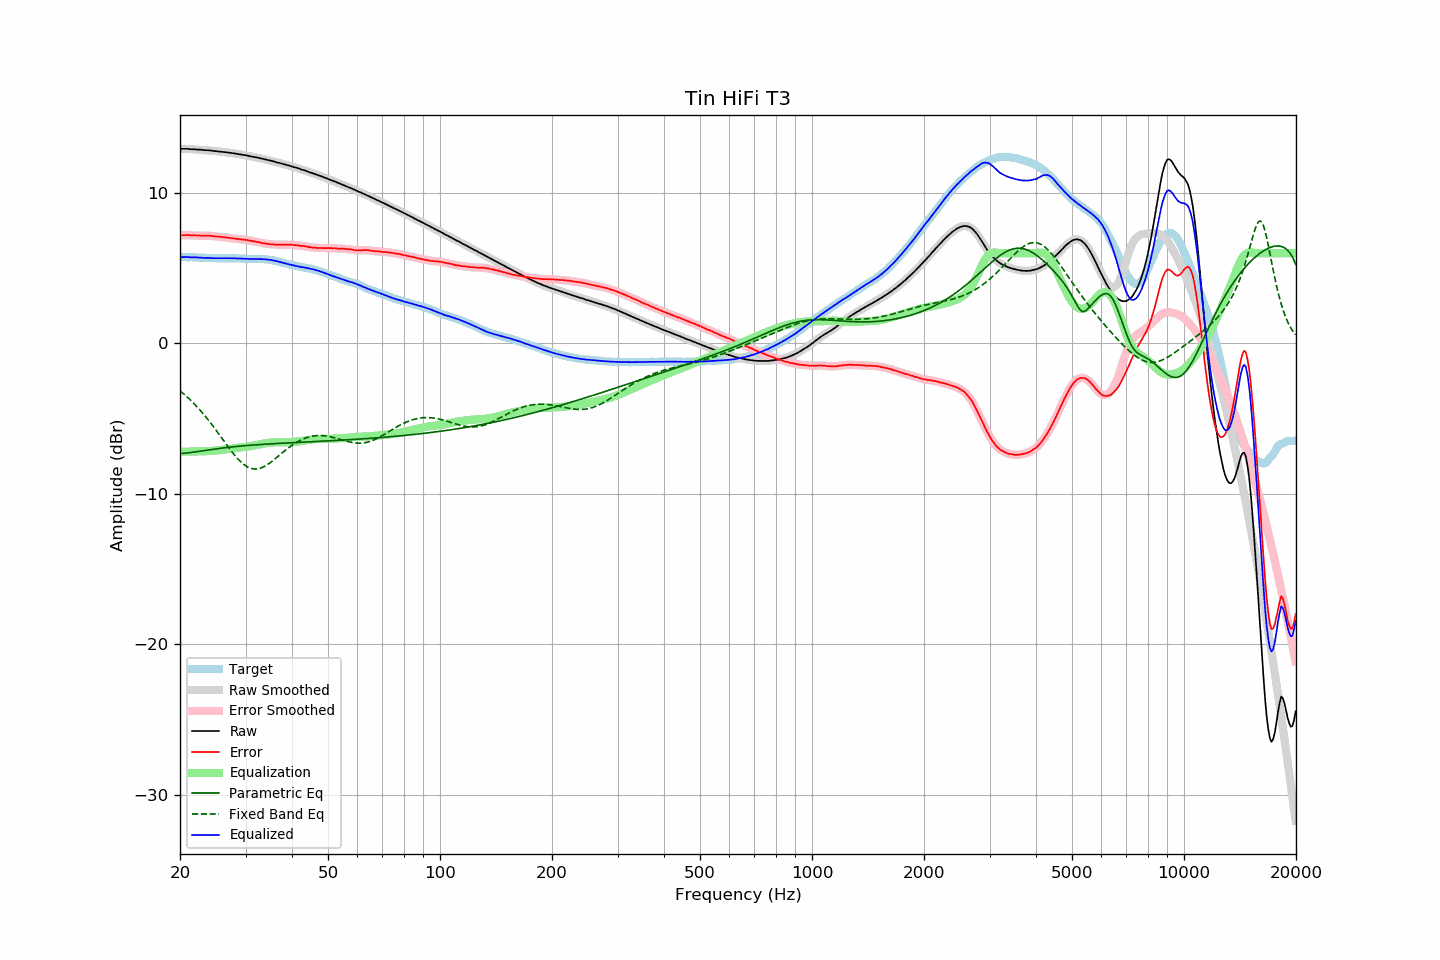

The table this chart was drawn from, first rows:
frequency, raw, error, smoothed, error_smoothed, equalization, parametric_eq, fixed_band_eq, equalized_raw, equalized_smoothed, target
20.00, 12.93, 7.19, 12.93, 7.19, -7.20, -7.33, -3.15, 5.73, 5.73, 5.74
20.20, 12.93, 7.19, 12.93, 7.19, -7.19, -7.32, -3.24, 5.73, 5.74, 5.74
20.40, 12.93, 7.19, 12.93, 7.20, -7.19, -7.31, -3.33, 5.74, 5.74, 5.74
20.61, 12.93, 7.19, 12.93, 7.20, -7.19, -7.30, -3.42, 5.74, 5.74, 5.74
20.81, 12.93, 7.20, 12.93, 7.20, -7.19, -7.28, -3.51, 5.74, 5.74, 5.73
21.02, 12.93, 7.20, 12.92, 7.20, -7.19, -7.27, -3.61, 5.74, 5.73, 5.73
21.23, 12.91, 7.18, 12.92, 7.19, -7.19, -7.26, -3.71, 5.72, 5.73, 5.73
21.44, 12.91, 7.17, 12.91, 7.18, -7.18, -7.24, -3.81, 5.72, 5.72, 5.73
21.66, 12.90, 7.17, 12.90, 7.17, -7.18, -7.23, -3.92, 5.72, 5.72, 5.72
21.87, 12.90, 7.17, 12.90, 7.17, -7.18, -7.21, -4.03, 5.72, 5.72, 5.72
22.09, 12.89, 7.18, 12.89, 7.17, -7.17, -7.20, -4.14, 5.72, 5.72, 5.71
22.31, 12.88, 7.17, 12.88, 7.17, -7.17, -7.18, -4.26, 5.71, 5.71, 5.71
22.54, 12.88, 7.18, 12.88, 7.17, -7.17, -7.17, -4.37, 5.71, 5.71, 5.70
22.76, 12.87, 7.17, 12.87, 7.17, -7.17, -7.15, -4.49, 5.70, 5.70, 5.70
22.99, 12.86, 7.16, 12.86, 7.16, -7.16, -7.13, -4.62, 5.69, 5.69, 5.70
23.22, 12.85, 7.16, 12.85, 7.15, -7.16, -7.12, -4.74, 5.69, 5.69, 5.69
23.45, 12.84, 7.15, 12.84, 7.16, -7.16, -7.10, -4.87, 5.68, 5.68, 5.69
23.69, 12.84, 7.16, 12.84, 7.16, -7.15, -7.09, -5.00, 5.69, 5.68, 5.68
23.92, 12.83, 7.16, 12.83, 7.15, -7.15, -7.07, -5.14, 5.68, 5.68, 5.67
24.16, 12.82, 7.15, 12.82, 7.15, -7.14, -7.06, -5.28, 5.68, 5.68, 5.67
24.40, 12.80, 7.13, 12.80, 7.14, -7.13, -7.04, -5.42, 5.66, 5.67, 5.67
24.65, 12.79, 7.12, 12.79, 7.12, -7.13, -7.02, -5.56, 5.66, 5.66, 5.67
24.89, 12.78, 7.11, 12.78, 7.11, -7.12, -7.01, -5.70, 5.66, 5.66, 5.67
25.14, 12.77, 7.10, 12.77, 7.10, -7.11, -7.00, -5.85, 5.66, 5.66, 5.67
25.39, 12.75, 7.09, 12.75, 7.09, -7.09, -6.98, -5.99, 5.65, 5.66, 5.66
25.65, 12.74, 7.08, 12.74, 7.08, -7.08, -6.97, -6.14, 5.66, 5.66, 5.65
25.91, 12.73, 7.08, 12.73, 7.07, -7.07, -6.95, -6.29, 5.66, 5.66, 5.65
26.16, 12.72, 7.06, 12.72, 7.06, -7.06, -6.94, -6.44, 5.66, 5.66, 5.66
26.43, 12.71, 7.05, 12.71, 7.05, -7.05, -6.93, -6.58, 5.66, 5.66, 5.66
26.69, 12.70, 7.04, 12.70, 7.04, -7.04, -6.91, -6.73, 5.66, 5.66, 5.66
26.96, 12.68, 7.02, 12.68, 7.02, -7.02, -6.90, -6.88, 5.66, 5.66, 5.66
27.23, 12.67, 7.01, 12.67, 7.01, -7.01, -6.89, -7.02, 5.66, 5.66, 5.66
27.50, 12.65, 6.99, 12.65, 6.99, -6.99, -6.88, -7.16, 5.66, 5.66, 5.66
27.77, 12.64, 6.97, 12.64, 6.98, -6.98, -6.87, -7.29, 5.66, 5.66, 5.67
28.05, 12.63, 6.97, 12.62, 6.97, -6.97, -6.86, -7.43, 5.66, 5.66, 5.65
28.33, 12.60, 6.95, 12.61, 6.95, -6.95, -6.85, -7.55, 5.65, 5.65, 5.65
28.62, 12.59, 6.95, 12.59, 6.94, -6.94, -6.84, -7.67, 5.65, 5.65, 5.64
28.90, 12.57, 6.92, 12.57, 6.93, -6.93, -6.83, -7.78, 5.64, 5.64, 5.65
29.19, 12.56, 6.92, 12.55, 6.92, -6.92, -6.82, -7.89, 5.64, 5.64, 5.64
29.48, 12.53, 6.90, 12.54, 6.90, -6.90, -6.81, -7.98, 5.63, 5.63, 5.63
29.78, 12.52, 6.89, 12.52, 6.89, -6.89, -6.80, -8.07, 5.63, 5.63, 5.63
30.08, 12.50, 6.87, 12.50, 6.88, -6.87, -6.79, -8.14, 5.63, 5.62, 5.62
30.38, 12.48, 6.87, 12.48, 6.86, -6.86, -6.78, -8.20, 5.62, 5.62, 5.61
30.68, 12.45, 6.84, 12.45, 6.84, -6.84, -6.77, -8.25, 5.61, 5.61, 5.61
30.99, 12.43, 6.82, 12.43, 6.82, -6.82, -6.76, -8.29, 5.61, 5.61, 5.61
31.30, 12.41, 6.80, 12.41, 6.80, -6.80, -6.75, -8.32, 5.61, 5.60, 5.61
31.61, 12.39, 6.78, 12.39, 6.78, -6.78, -6.75, -8.34, 5.61, 5.61, 5.61
31.93, 12.37, 6.77, 12.37, 6.76, -6.76, -6.74, -8.34, 5.61, 5.61, 5.60
32.24, 12.35, 6.74, 12.35, 6.74, -6.74, -6.73, -8.33, 5.61, 5.61, 5.61
32.57, 12.33, 6.73, 12.33, 6.72, -6.72, -6.72, -8.32, 5.61, 5.61, 5.60
32.89, 12.30, 6.69, 12.30, 6.70, -6.70, -6.72, -8.29, 5.60, 5.61, 5.61
33.22, 12.28, 6.67, 12.28, 6.67, -6.68, -6.71, -8.25, 5.60, 5.60, 5.60
33.55, 12.25, 6.65, 12.25, 6.65, -6.66, -6.70, -8.20, 5.59, 5.59, 5.60
33.89, 12.23, 6.64, 12.23, 6.64, -6.64, -6.70, -8.14, 5.59, 5.59, 5.59
34.23, 12.20, 6.62, 12.20, 6.62, -6.62, -6.69, -8.08, 5.58, 5.58, 5.58
34.57, 12.18, 6.60, 12.18, 6.61, -6.61, -6.68, -8.01, 5.57, 5.57, 5.57
34.92, 12.15, 6.60, 12.15, 6.60, -6.59, -6.68, -7.93, 5.56, 5.56, 5.55
35.27, 12.13, 6.58, 12.13, 6.59, -6.58, -6.67, -7.85, 5.54, 5.54, 5.55
35.62, 12.10, 6.58, 12.10, 6.58, -6.58, -6.66, -7.77, 5.52, 5.52, 5.52
35.97, 12.07, 6.57, 12.07, 6.57, -6.57, -6.66, -7.68, 5.50, 5.50, 5.50
... 635 more rows
